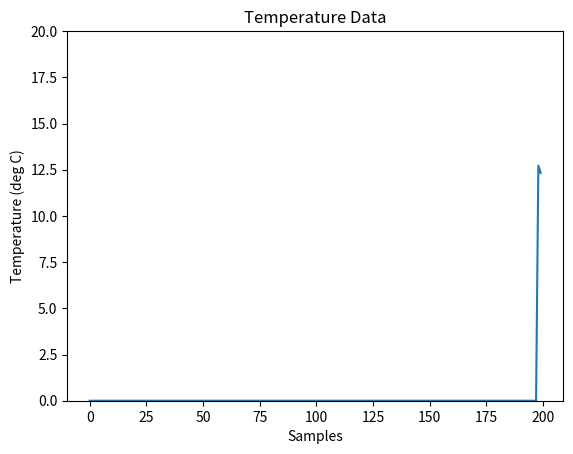

Source code (Python):
import numpy as np;
import matplotlib.pyplot as plt;
import matplotlib.animation as animation;

x_len = 200;
y_range = [0,20];

fig = plt.figure();
ax = fig.add_subplot(1,1,1);
xs = list(range(0,200));
ys = [0] * x_len;
ax.set_ylim(y_range);

line , = ax.plot(xs,ys);

plt.title("Temperature Data");
plt.xlabel('Samples');
plt.ylabel('Temperature (deg C)');

def animate(self,ys):
    rand_val = np.random.random()*20;

    temp_c = round(rand_val,2);
    print(temp_c);
    ys.append(temp_c);

    ys = ys[-x_len:];

    line.set_ydata(ys);

    return line ,


ani = animation.FuncAnimation(
    fig,
    animate,
    fargs = (ys,),
    interval = 100,
    blit = True
);
plt.show();